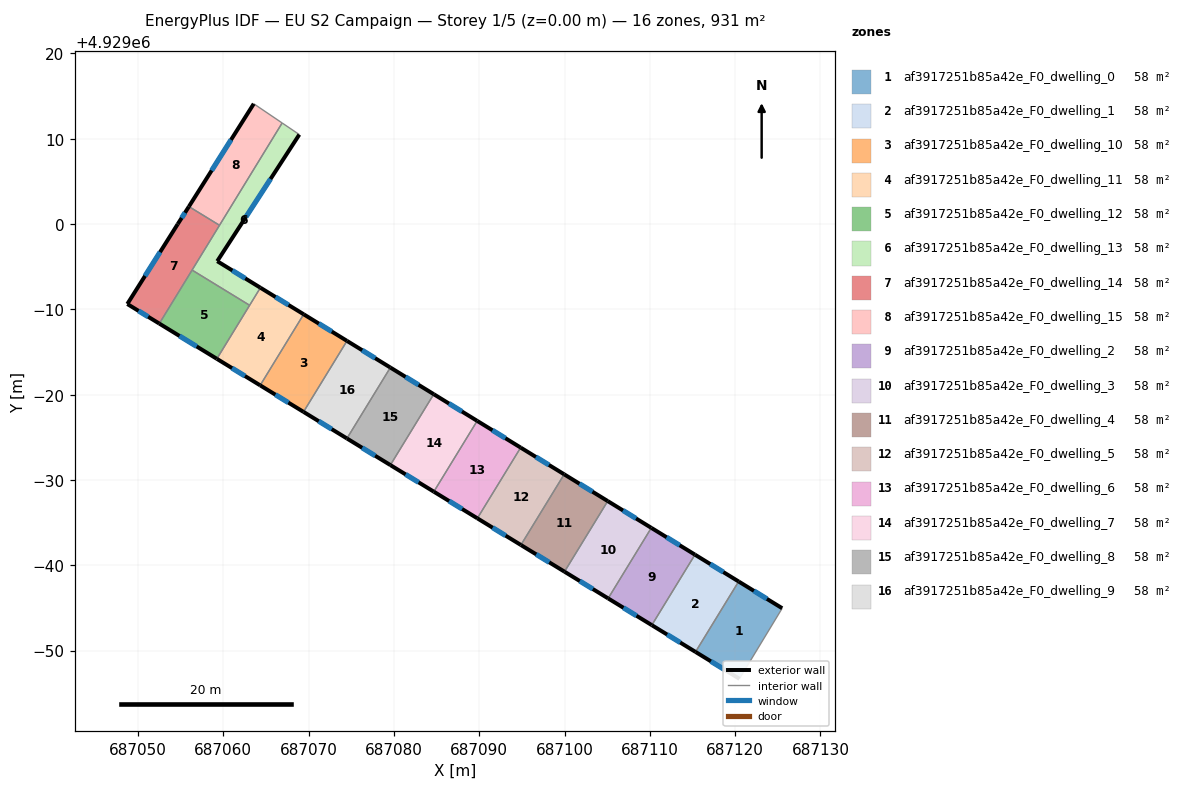
=== STOREY PLAN SPEC (per zone: floor XY polygon, exterior-wall plan segments, windows/doors) ===
zone 1: af3917251b85a42e_F0_dwelling_0  (58.2 m²)
  floor: (687125.52, 4928954.97) (687120.51, 4928946.70) (687115.36, 4928949.85) (687120.41, 4928958.10)
  exterior wall: (687125.52, 4928954.97) – (687120.41, 4928958.10)  [6.0 m]
    window: (687123.73, 4928956.07) – (687122.20, 4928957.00)  [1.6 m²]
  exterior wall: (687115.36, 4928949.85) – (687120.51, 4928946.70)  [6.0 m]
    window: (687117.16, 4928948.74) – (687118.70, 4928947.80)  [1.6 m²]
  interior walls: 2
zone 2: af3917251b85a42e_F0_dwelling_1  (58.2 m²)
  floor: (687120.41, 4928958.10) (687115.36, 4928949.85) (687110.23, 4928952.99) (687115.29, 4928961.25)
  exterior wall: (687120.41, 4928958.10) – (687115.29, 4928961.25)  [6.0 m]
    window: (687118.62, 4928959.21) – (687117.09, 4928960.15)  [1.6 m²]
  exterior wall: (687110.23, 4928952.99) – (687115.36, 4928949.85)  [6.0 m]
    window: (687112.03, 4928951.89) – (687113.56, 4928950.95)  [1.6 m²]
  interior walls: 2
zone 3: af3917251b85a42e_F0_dwelling_10  (58.2 m²)
  floor: (687074.51, 4928986.30) (687069.41, 4928977.98) (687064.33, 4928981.09) (687069.43, 4928989.42)
  exterior wall: (687074.51, 4928986.30) – (687069.43, 4928989.42)  [6.0 m]
    window: (687072.72, 4928987.40) – (687071.21, 4928988.33)  [1.6 m²]
  exterior wall: (687064.33, 4928981.09) – (687069.41, 4928977.98)  [6.0 m]
    window: (687066.11, 4928980.00) – (687067.63, 4928979.07)  [1.6 m²]
  interior walls: 2
zone 4: af3917251b85a42e_F0_dwelling_11  (58.2 m²)
  floor: (687069.43, 4928989.42) (687064.33, 4928981.09) (687059.25, 4928984.20) (687064.35, 4928992.54)
  exterior wall: (687069.43, 4928989.42) – (687064.35, 4928992.54)  [6.0 m]
    window: (687067.65, 4928990.52) – (687066.13, 4928991.45)  [1.6 m²]
  exterior wall: (687059.25, 4928984.20) – (687064.33, 4928981.09)  [6.0 m]
    window: (687061.03, 4928983.11) – (687062.55, 4928982.19)  [1.6 m²]
  interior walls: 3
zone 5: af3917251b85a42e_F0_dwelling_12  (58.2 m²)
  floor: (687063.09, 4928990.48) (687059.25, 4928984.20) (687052.51, 4928988.33) (687056.35, 4928994.61)
  exterior wall: (687052.51, 4928988.33) – (687059.25, 4928984.20)  [7.9 m]
    window: (687054.87, 4928986.89) – (687056.89, 4928985.65)  [2.1 m²]
  interior walls: 3
zone 6: af3917251b85a42e_F0_dwelling_13  (58.2 m²)
  floor: (687068.92, 4929010.49) (687059.30, 4928995.65) (687064.35, 4928992.54) (687063.09, 4928990.48) (687056.35, 4928994.61) (687066.91, 4929011.85)
  exterior wall: (687059.30, 4928995.65) – (687068.92, 4929010.49)  [17.7 m]
    window: (687062.67, 4929000.85) – (687065.54, 4929005.28)  [4.7 m²]
  exterior wall: (687064.35, 4928992.54) – (687059.30, 4928995.65)  [5.9 m]
    window: (687062.58, 4928993.63) – (687061.07, 4928994.56)  [1.6 m²]
  interior walls: 5
zone 7: af3917251b85a42e_F0_dwelling_14  (58.2 m²)
  floor: (687059.56, 4928999.86) (687052.51, 4928988.33) (687048.76, 4928990.63) (687054.67, 4929000.00) (687055.97, 4929002.05)
  exterior wall: (687048.76, 4928990.63) – (687052.51, 4928988.33)  [4.4 m]
    window: (687050.07, 4928989.82) – (687051.19, 4928989.14)  [1.2 m²]
  exterior wall: (687054.67, 4929000.00) – (687048.76, 4928990.63)  [11.1 m]
    window: (687052.59, 4928996.71) – (687050.83, 4928993.91)  [3.0 m²]
  exterior wall: (687055.97, 4929002.05) – (687054.67, 4929000.00)  [2.4 m]
    window: (687055.52, 4929001.33) – (687055.13, 4929000.72)  [0.7 m²]
  interior walls: 3
zone 8: af3917251b85a42e_F0_dwelling_15  (58.2 m²)
  floor: (687066.91, 4929011.85) (687059.56, 4928999.86) (687055.97, 4929002.05) (687063.58, 4929014.10)
  exterior wall: (687063.58, 4929014.10) – (687055.97, 4929002.05)  [14.2 m]
    window: (687060.91, 4929009.87) – (687058.64, 4929006.28)  [3.8 m²]
  interior walls: 3
zone 9: af3917251b85a42e_F0_dwelling_2  (58.2 m²)
  floor: (687115.29, 4928961.25) (687110.23, 4928952.99) (687105.11, 4928956.12) (687110.18, 4928964.39)
  exterior wall: (687115.29, 4928961.25) – (687110.18, 4928964.39)  [6.0 m]
    window: (687113.50, 4928962.35) – (687111.97, 4928963.29)  [1.6 m²]
  exterior wall: (687105.11, 4928956.12) – (687110.23, 4928952.99)  [6.0 m]
    window: (687106.91, 4928955.02) – (687108.44, 4928954.09)  [1.6 m²]
  interior walls: 2
zone 10: af3917251b85a42e_F0_dwelling_3  (58.2 m²)
  floor: (687110.18, 4928964.39) (687105.11, 4928956.12) (687100.00, 4928959.25) (687105.07, 4928967.53)
  exterior wall: (687110.18, 4928964.39) – (687105.07, 4928967.53)  [6.0 m]
    window: (687108.39, 4928965.49) – (687106.86, 4928966.43)  [1.6 m²]
  exterior wall: (687100.00, 4928959.25) – (687105.11, 4928956.12)  [6.0 m]
    window: (687101.79, 4928958.16) – (687103.32, 4928957.22)  [1.6 m²]
  interior walls: 2
zone 11: af3917251b85a42e_F0_dwelling_4  (58.2 m²)
  floor: (687105.07, 4928967.53) (687100.00, 4928959.25) (687094.89, 4928962.38) (687099.96, 4928970.67)
  exterior wall: (687105.07, 4928967.53) – (687099.96, 4928970.67)  [6.0 m]
    window: (687103.28, 4928968.63) – (687101.75, 4928969.57)  [1.6 m²]
  exterior wall: (687094.89, 4928962.38) – (687100.00, 4928959.25)  [6.0 m]
    window: (687096.68, 4928961.29) – (687098.21, 4928960.35)  [1.6 m²]
  interior walls: 2
zone 12: af3917251b85a42e_F0_dwelling_5  (58.2 m²)
  floor: (687099.96, 4928970.67) (687094.89, 4928962.38) (687089.79, 4928965.51) (687094.86, 4928973.80)
  exterior wall: (687099.96, 4928970.67) – (687094.86, 4928973.80)  [6.0 m]
    window: (687098.17, 4928971.76) – (687096.65, 4928972.70)  [1.6 m²]
  exterior wall: (687089.79, 4928965.51) – (687094.89, 4928962.38)  [6.0 m]
    window: (687091.57, 4928964.41) – (687093.10, 4928963.48)  [1.6 m²]
  interior walls: 2
zone 13: af3917251b85a42e_F0_dwelling_6  (58.2 m²)
  floor: (687094.86, 4928973.80) (687089.79, 4928965.51) (687084.68, 4928968.63) (687089.77, 4928976.93)
  exterior wall: (687094.86, 4928973.80) – (687089.77, 4928976.93)  [6.0 m]
    window: (687093.08, 4928974.90) – (687091.55, 4928975.83)  [1.6 m²]
  exterior wall: (687084.68, 4928968.63) – (687089.79, 4928965.51)  [6.0 m]
    window: (687086.47, 4928967.54) – (687088.00, 4928966.60)  [1.6 m²]
  interior walls: 2
zone 14: af3917251b85a42e_F0_dwelling_7  (58.2 m²)
  floor: (687089.77, 4928976.93) (687084.68, 4928968.63) (687079.59, 4928971.75) (687084.68, 4928980.06)
  exterior wall: (687089.77, 4928976.93) – (687084.68, 4928980.06)  [6.0 m]
    window: (687087.98, 4928978.03) – (687086.46, 4928978.96)  [1.6 m²]
  exterior wall: (687079.59, 4928971.75) – (687084.68, 4928968.63)  [6.0 m]
    window: (687081.38, 4928970.66) – (687082.90, 4928969.72)  [1.6 m²]
  interior walls: 2
zone 15: af3917251b85a42e_F0_dwelling_8  (58.2 m²)
  floor: (687084.68, 4928980.06) (687079.59, 4928971.75) (687074.50, 4928974.87) (687079.59, 4928983.18)
  exterior wall: (687084.68, 4928980.06) – (687079.59, 4928983.18)  [6.0 m]
    window: (687082.89, 4928981.15) – (687081.37, 4928982.09)  [1.6 m²]
  exterior wall: (687074.50, 4928974.87) – (687079.59, 4928971.75)  [6.0 m]
    window: (687076.28, 4928973.78) – (687077.80, 4928972.84)  [1.6 m²]
  interior walls: 2
zone 16: af3917251b85a42e_F0_dwelling_9  (58.2 m²)
  floor: (687079.59, 4928983.18) (687074.50, 4928974.87) (687069.41, 4928977.98) (687074.51, 4928986.30)
  exterior wall: (687079.59, 4928983.18) – (687074.51, 4928986.30)  [6.0 m]
    window: (687077.81, 4928984.28) – (687076.29, 4928985.21)  [1.6 m²]
  exterior wall: (687069.41, 4928977.98) – (687074.50, 4928974.87)  [6.0 m]
    window: (687071.19, 4928976.89) – (687072.71, 4928975.96)  [1.6 m²]
  interior walls: 2

=== DERIVED (storey summary) ===
Building: EU S2 Campaign
Storey: 1 of 5  (floor level z = 0.00 m)
Storey gross floor area: 930.8 m²
Zones on this storey: 16
  - af3917251b85a42e_F0_dwelling_0: floor 58.2 m²; exterior wall 12.0 m (36.1 m²); 2 window(s) 3.2 m²; WWR 8.9%
  - af3917251b85a42e_F0_dwelling_1: floor 58.2 m²; exterior wall 12.0 m (36.1 m²); 2 window(s) 3.2 m²; WWR 8.9%
  - af3917251b85a42e_F0_dwelling_10: floor 58.2 m²; exterior wall 11.9 m (35.8 m²); 2 window(s) 3.2 m²; WWR 8.9%
  - af3917251b85a42e_F0_dwelling_11: floor 58.2 m²; exterior wall 11.9 m (35.7 m²); 2 window(s) 3.2 m²; WWR 8.9%
  - af3917251b85a42e_F0_dwelling_12: floor 58.2 m²; exterior wall 7.9 m (23.7 m²); 1 window(s) 2.1 m²; WWR 8.9%
  - af3917251b85a42e_F0_dwelling_13: floor 58.2 m²; exterior wall 23.6 m (70.9 m²); 2 window(s) 6.3 m²; WWR 8.9%
  - af3917251b85a42e_F0_dwelling_14: floor 58.2 m²; exterior wall 17.9 m (53.7 m²); 3 window(s) 4.8 m²; WWR 8.9%
  - af3917251b85a42e_F0_dwelling_15: floor 58.2 m²; exterior wall 14.2 m (42.7 m²); 1 window(s) 3.8 m²; WWR 8.9%
  - af3917251b85a42e_F0_dwelling_2: floor 58.2 m²; exterior wall 12.0 m (36.0 m²); 2 window(s) 3.2 m²; WWR 8.9%
  - af3917251b85a42e_F0_dwelling_3: floor 58.2 m²; exterior wall 12.0 m (36.0 m²); 2 window(s) 3.2 m²; WWR 8.9%
  - af3917251b85a42e_F0_dwelling_4: floor 58.2 m²; exterior wall 12.0 m (36.0 m²); 2 window(s) 3.2 m²; WWR 8.9%
  - af3917251b85a42e_F0_dwelling_5: floor 58.2 m²; exterior wall 12.0 m (35.9 m²); 2 window(s) 3.2 m²; WWR 8.9%
  - af3917251b85a42e_F0_dwelling_6: floor 58.2 m²; exterior wall 12.0 m (35.9 m²); 2 window(s) 3.2 m²; WWR 8.9%
  - af3917251b85a42e_F0_dwelling_7: floor 58.2 m²; exterior wall 11.9 m (35.8 m²); 2 window(s) 3.2 m²; WWR 8.9%
  - af3917251b85a42e_F0_dwelling_8: floor 58.2 m²; exterior wall 11.9 m (35.8 m²); 2 window(s) 3.2 m²; WWR 8.9%
  - af3917251b85a42e_F0_dwelling_9: floor 58.2 m²; exterior wall 11.9 m (35.8 m²); 2 window(s) 3.2 m²; WWR 8.9%
Zone adjacency (shared interzone walls):
  - af3917251b85a42e_F0_dwelling_0 ↔ af3917251b85a42e_F0_dwelling_1
  - af3917251b85a42e_F0_dwelling_1 ↔ af3917251b85a42e_F0_dwelling_2
  - af3917251b85a42e_F0_dwelling_10 ↔ af3917251b85a42e_F0_dwelling_11
  - af3917251b85a42e_F0_dwelling_10 ↔ af3917251b85a42e_F0_dwelling_9
  - af3917251b85a42e_F0_dwelling_11 ↔ af3917251b85a42e_F0_dwelling_12
  - af3917251b85a42e_F0_dwelling_11 ↔ af3917251b85a42e_F0_dwelling_13
  - af3917251b85a42e_F0_dwelling_12 ↔ af3917251b85a42e_F0_dwelling_13
  - af3917251b85a42e_F0_dwelling_12 ↔ af3917251b85a42e_F0_dwelling_14
  - af3917251b85a42e_F0_dwelling_13 ↔ af3917251b85a42e_F0_dwelling_14
  - af3917251b85a42e_F0_dwelling_13 ↔ af3917251b85a42e_F0_dwelling_15
  - af3917251b85a42e_F0_dwelling_14 ↔ af3917251b85a42e_F0_dwelling_15
  - af3917251b85a42e_F0_dwelling_2 ↔ af3917251b85a42e_F0_dwelling_3
  - af3917251b85a42e_F0_dwelling_3 ↔ af3917251b85a42e_F0_dwelling_4
  - af3917251b85a42e_F0_dwelling_4 ↔ af3917251b85a42e_F0_dwelling_5
  - af3917251b85a42e_F0_dwelling_5 ↔ af3917251b85a42e_F0_dwelling_6
  - af3917251b85a42e_F0_dwelling_6 ↔ af3917251b85a42e_F0_dwelling_7
  - af3917251b85a42e_F0_dwelling_7 ↔ af3917251b85a42e_F0_dwelling_8
  - af3917251b85a42e_F0_dwelling_8 ↔ af3917251b85a42e_F0_dwelling_9